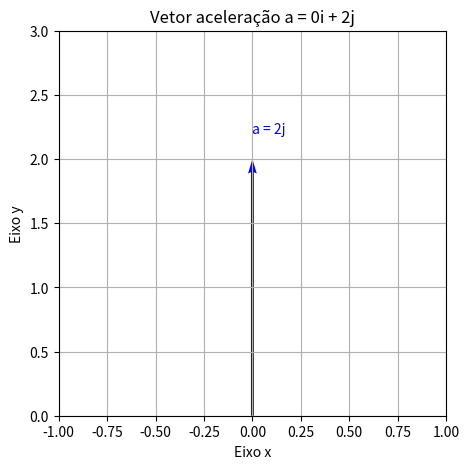

Python code for this plot: (Note: this script raises an exception after producing the figure.)
import matplotlib.pyplot as plt

# Vetor aceleração: (0i, 2j)
origin = [0, 0] # Origem do vetor
components = [0, 2] # Componentes do vetor

plt.figure(figsize=(5,5))
plt.quiver(*origin, *components, angles='xy', scale_units='xy', scale=1, color='blue')
plt.xlim(-1, 1)
plt.ylim(0, 3)
plt.xlabel('Eixo x')
plt.ylabel('Eixo y')
plt.title('Vetor aceleração a = 0i + 2j')
plt.grid(True)
plt.text(0, 2.2, 'a = 2j', color='blue')
plt.savefig(f'./graficos/questao_1-prova.png')
